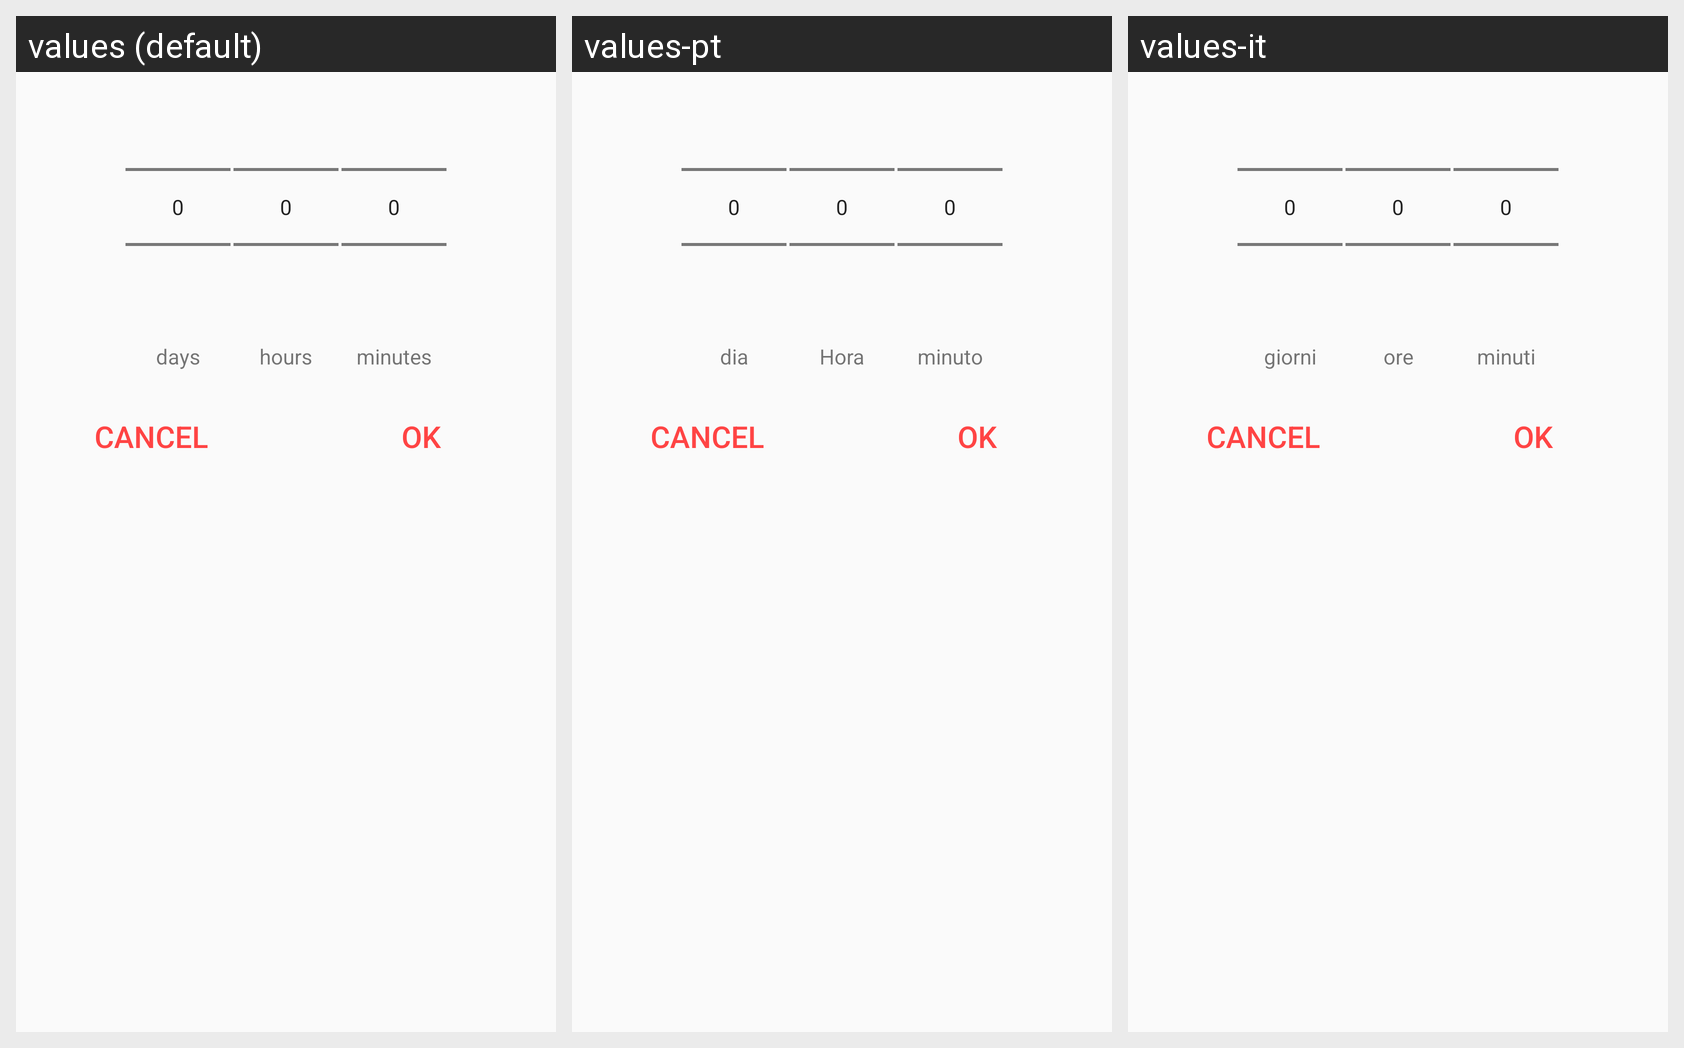

Here is an Android app screen in its default locale and in the app's own translations. Write out the translated-string differences for the strings that appear on this screen.
Android screen res/layout/duration_dialogfragment.xml rendered under 3 locales, left to right: values (default), values-pt, values-it. Device: Nexus 5 (rendered at 1080×1920; each locale shown at half size, 540×960, under a caption strip naming it); theme AppTheme.
Strings drawn on this screen, with the default value and each locale's value (text and hints the layout hard-codes, and strings that could not be matched under every locale, appear in the picture but are not listed):

duration_dialogfragment_days
  values: days
  values-pt: dia
  values-it: giorni

duration_dialogfragment_hour
  values: hours
  values-pt: Hora
  values-it: ore

duration_dialogfragment_min
  values: minutes
  values-pt: minuto
  values-it: minuti

duration_dialogfragment_cacncel
  values: Cancel
  values-pt: Cancel  [not translated; the default value is used]
  values-it: Cancel  [not translated; the default value is used]

duration_dialogfragment_ok
  values: Ok
  values-pt: Ok  [not translated; the default value is used]
  values-it: Ok  [not translated; the default value is used]
